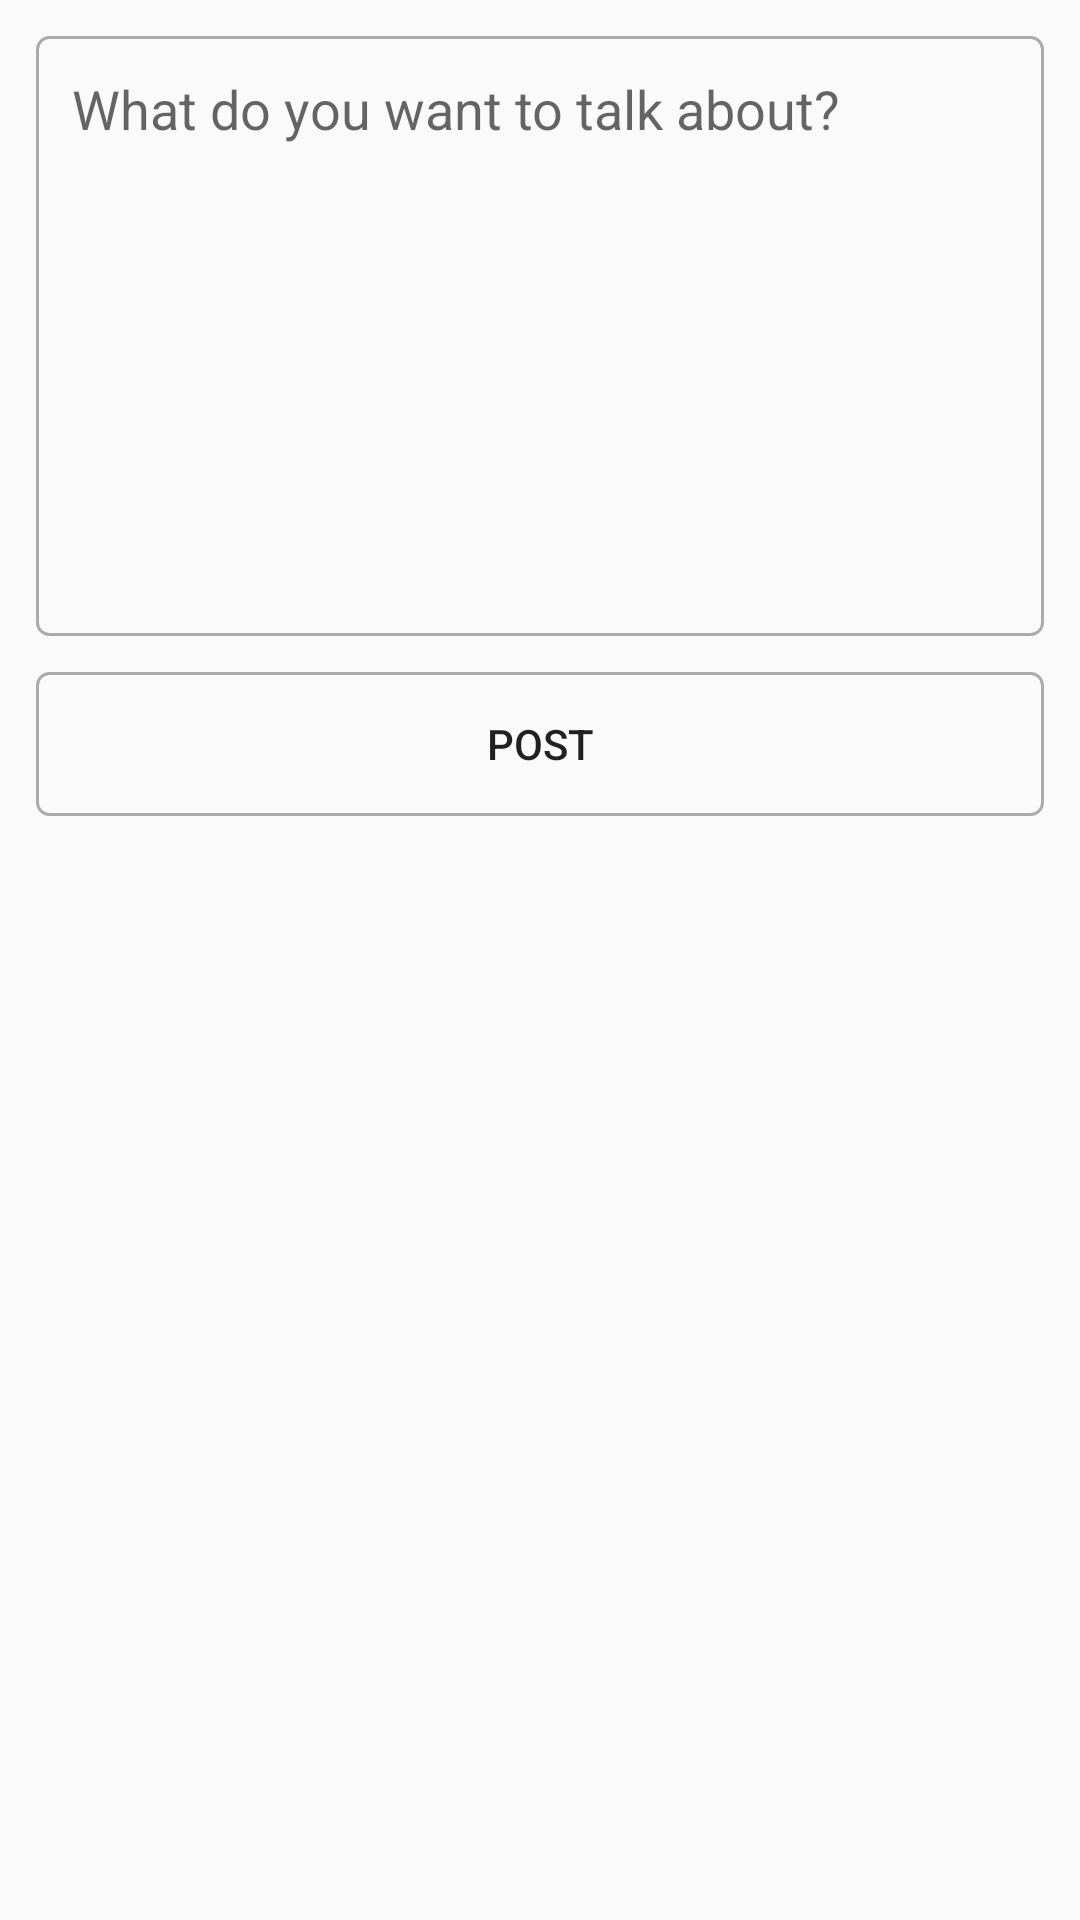

Produce the Android XML layout that renders to this screen, including the resource entries it uses.
<!-- AndroidManifest.xml: application theme AppTheme -->
<!-- res/layout/activity_create_post.xml -->
<?xml version="1.0" encoding="utf-8"?>
<androidx.constraintlayout.widget.ConstraintLayout xmlns:android="http://schemas.android.com/apk/res/android"
    xmlns:app="http://schemas.android.com/apk/res-auto"
    xmlns:tools="http://schemas.android.com/tools"
    android:layout_width="match_parent"
    android:layout_height="match_parent"
    tools:context=".CreatePostActivity">


    <EditText
        android:id="@+id/postInput"
        android:layout_width="0dp"
        android:layout_height="200dp"
        app:layout_constraintLeft_toLeftOf="parent"
        app:layout_constraintRight_toRightOf="parent"
        app:layout_constraintTop_toTopOf="parent"
        android:hint="What do you want to talk about?"
        android:gravity="top"
        android:layout_margin="12dp"
        android:padding="12dp"
        android:background="@drawable/edittext_round_shape"
        />
    <Button
        android:layout_width="0dp"
        android:layout_height="wrap_content"
        android:id="@+id/postButton"
        app:layout_constraintLeft_toLeftOf="parent"
        app:layout_constraintRight_toRightOf="parent"
        app:layout_constraintTop_toBottomOf="@id/postInput"
        android:layout_margin="12dp"
        android:background="@drawable/edittext_round_shape"
        android:text="POST"/>

</androidx.constraintlayout.widget.ConstraintLayout>
<!-- resources referenced by this layout -->
<resources>
  <!-- drawable edittext_round_shape (drawable) -->
  <?xml version="1.0" encoding="utf-8"?>
  <shape xmlns:android="http://schemas.android.com/apk/res/android"
      android:shape="rectangle"
      android:padding="10dp">
      <stroke
          android:width="1dp"
          android:color="#ababab"/>
      <corners android:radius="4dp"/>
  
  </shape>
  <style name="AppTheme" parent="Theme.AppCompat.Light.DarkActionBar">
          
          <item name="colorPrimary">#061F9E</item>
          <item name="colorPrimaryDark">#061F9E</item>
          <item name="colorAccent">@color/colorAccent</item>
      </style>
  <!-- not gathered from this repository: default colours our renderer supplied (Android Studio template values) -->
  <color name="colorAccent">#FF03DAC5</color>
</resources>
